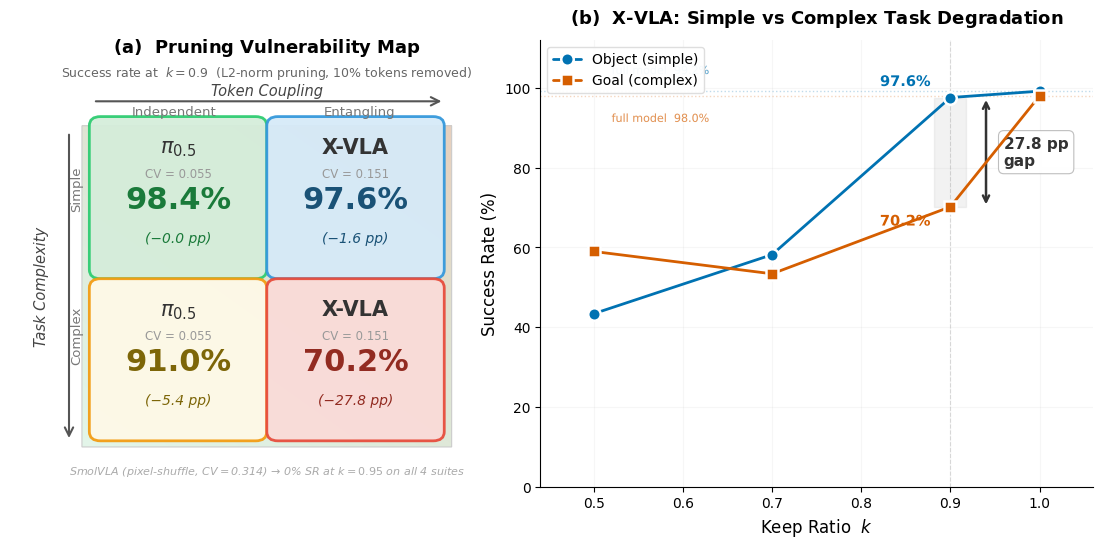

Write Python code to recreate this figure. (Note: this script raises an exception after producing the figure.)
import matplotlib
matplotlib.use('Agg')
import matplotlib.pyplot as plt
import matplotlib.patches as mpatches
from matplotlib.patches import FancyBboxPatch
import matplotlib.patheffects as pe
import numpy as np
import os

plt.rcParams.update({
    'font.family': 'DejaVu Sans',
    'font.size': 11,
    'axes.titlesize': 12,
    'axes.labelsize': 11,
    'xtick.labelsize': 10,
    'ytick.labelsize': 10,
    'legend.fontsize': 10,
    'figure.dpi': 300,
    'savefig.dpi': 300,
    'savefig.bbox': 'tight',
    'savefig.pad_inches': 0.08,
    'axes.spines.top': False,
    'axes.spines.right': False,
    'lines.linewidth': 2.0,
})

C_BLUE = '#0072B2'
C_RED = '#D55E00'
C_GREEN = '#009E73'

fig = plt.figure(figsize=(14, 5.8))
gs = fig.add_gridspec(1, 2, width_ratios=[1, 1.15], wspace=0.10)

# ============================================================
# Panel (a): 2x2 Vulnerability Map
# ============================================================
ax1 = fig.add_subplot(gs[0])
ax1.set_xlim(-1.5, 11.5)
ax1.set_ylim(-1.8, 12.8)
ax1.axis('off')

# 2D gradient background (green top-left -> red bottom-right)
x_g = np.linspace(0, 1, 300)
y_g = np.linspace(0, 1, 300)
X, Y = np.meshgrid(x_g, y_g)
severity = 0.45 * X + 0.55 * (1 - Y)
grad = np.zeros((*severity.shape, 4))
grad[..., 0] = 0.15 + 0.55 * severity
grad[..., 1] = 0.72 - 0.32 * severity
grad[..., 2] = 0.35 - 0.18 * severity
grad[..., 3] = 0.13 + 0.18 * severity
ax1.imshow(grad, extent=[0.5, 10.5, -0.5, 10], aspect='auto', zorder=0,
           origin='upper', interpolation='bilinear')

border = mpatches.FancyBboxPatch((0.5, -0.5), 10, 10.5, boxstyle='round,pad=0',
                                  facecolor='none', edgecolor='#cccccc',
                                  linewidth=0.8, zorder=1)
ax1.add_patch(border)

# Panel title
ax1.text(5.5, 12.4, r'$\mathbf{(a)}$  Pruning Vulnerability Map',
         ha='center', fontsize=13, fontweight='bold')
ax1.text(5.5, 11.6, 'Success rate at  $k = 0.9$  (L2-norm pruning, 10% tokens removed)',
         ha='center', fontsize=9, color='#666')

# Axis arrows
ax1.annotate('', xy=(10.3, 10.8), xytext=(0.8, 10.8),
             arrowprops=dict(arrowstyle='->', color='#555', lw=1.5, mutation_scale=15))
ax1.text(5.5, 11.0, 'Token Coupling', ha='center', fontsize=10.5,
         color='#444', fontstyle='italic')

ax1.annotate('', xy=(0.15, -0.3), xytext=(0.15, 9.8),
             arrowprops=dict(arrowstyle='->', color='#555', lw=1.5, mutation_scale=15))
ax1.text(-0.6, 4.75, 'Task Complexity', ha='center', va='center', fontsize=10.5,
         color='#444', fontstyle='italic', rotation=90)

# Tick labels
ax1.text(3.0, 10.35, 'Independent', ha='center', fontsize=9.5, color='#777')
ax1.text(8.0, 10.35, 'Entangling', ha='center', fontsize=9.5, color='#777')
ax1.text(0.35, 7.3, 'Simple', ha='center', fontsize=9.5, color='#777', rotation=90)
ax1.text(0.35, 2.3, 'Complex', ha='center', fontsize=9.5, color='#777', rotation=90)

# Cell data
cells = [
    (1.0, 5.3, r'$\pi_{0.5}$', 'CV = 0.055', '98.4%', '−0.0 pp',
     '#d5edda', '#2ecc71', '#1a7a3a'),
    (5.8, 5.3, 'X-VLA', 'CV = 0.151', '97.6%', '−1.6 pp',
     '#d6eaf8', '#3498db', '#1a5276'),
    (1.0, 0.0, r'$\pi_{0.5}$', 'CV = 0.055', '91.0%', '−5.4 pp',
     '#fef9e7', '#f39c12', '#7d6608'),
    (5.8, 0.0, 'X-VLA', 'CV = 0.151', '70.2%', '−27.8 pp',
     '#fadbd8', '#e74c3c', '#922b21'),
]

for x, y, model, cv, sr, drop, bg, edge, tcol in cells:
    w, h = 4.2, 4.7
    card = FancyBboxPatch((x, y), w, h, boxstyle='round,pad=0.3',
                           facecolor=bg, edgecolor=edge,
                           linewidth=2.0, alpha=0.94, zorder=2)
    ax1.add_patch(card)
    cx, cy = x + w/2, y + h/2
    ax1.text(cx, cy + 1.45, model, ha='center', fontsize=15, fontweight='bold',
             color='#333', zorder=3)
    ax1.text(cx, cy + 0.65, cv, ha='center', fontsize=8.5, color='#999', zorder=3)
    ax1.text(cx, cy - 0.35, sr, ha='center', fontsize=22, fontweight='bold',
             color=tcol, zorder=3)
    ax1.text(cx, cy - 1.45, f'({drop})', ha='center', fontsize=10, color=tcol,
             fontstyle='italic', zorder=3)

# SmolVLA footnote
ax1.text(5.5, -1.4,
         'SmolVLA (pixel-shuffle, CV = 0.314) → 0% SR at $k = 0.95$ on all 4 suites',
         ha='center', fontsize=8, color='#aaa', fontstyle='italic')

# ============================================================
# Panel (b): X-VLA SR vs keep ratio k
# ============================================================
ax2 = fig.add_subplot(gs[1])

k_vals = [0.5, 0.7, 0.9, 1.0]
object_sr = [43.4, 58.2, 97.6, 99.2]
goal_sr = [59.0, 53.4, 70.2, 98.0]

ax2.plot(k_vals, object_sr, 'o-', color=C_BLUE, markersize=9,
         markeredgecolor='white', markeredgewidth=1.8, zorder=4,
         label='Object (simple)', solid_capstyle='round')
ax2.plot(k_vals, goal_sr, 's-', color=C_RED, markersize=9,
         markeredgecolor='white', markeredgewidth=1.8, zorder=4,
         label='Goal (complex)', solid_capstyle='round')

# Baselines
ax2.axhline(99.2, color=C_BLUE, linestyle=':', alpha=0.25, linewidth=1, zorder=1)
ax2.axhline(98.0, color=C_RED, linestyle=':', alpha=0.25, linewidth=1, zorder=1)

# Vertical ref at k=0.9
ax2.axvline(0.9, color='#bbb', linestyle='--', linewidth=0.8, alpha=0.5, zorder=1)

# Shaded gap at k=0.9
ax2.fill_betweenx([70.2, 97.6], 0.882, 0.918,
                   alpha=0.10, color='#888', zorder=1)

# Double-arrow bracket
ax2.annotate('', xy=(0.94, 97), xytext=(0.94, 70.8),
             arrowprops=dict(arrowstyle='<->', color='#333', lw=1.8,
                             shrinkA=0, shrinkB=0))
ax2.text(0.96, 83.9, '27.8 pp\ngap', fontsize=11, fontweight='bold',
         ha='left', va='center', color='#333',
         bbox=dict(boxstyle='round,pad=0.35', facecolor='white',
                   edgecolor='#bbb', alpha=0.95, linewidth=0.8))

# Value annotations at k=0.9
t1 = ax2.text(0.878, 100.5, '97.6%', fontsize=10.5, fontweight='bold',
              color=C_BLUE, ha='right')
t1.set_path_effects([pe.withStroke(linewidth=3, foreground='white')])
t2 = ax2.text(0.878, 65.5, '70.2%', fontsize=10.5, fontweight='bold',
              color=C_RED, ha='right')
t2.set_path_effects([pe.withStroke(linewidth=3, foreground='white')])

# Baseline labels — offset vertically to avoid overlap
t3 = ax2.text(0.52, 103.0, 'full model  99.2%', fontsize=8, color=C_BLUE,
              alpha=0.55, va='bottom')
t3.set_path_effects([pe.withStroke(linewidth=2.5, foreground='white')])
t4 = ax2.text(0.52, 93.5, 'full model  98.0%', fontsize=8, color=C_RED,
              alpha=0.55, va='top')
t4.set_path_effects([pe.withStroke(linewidth=2.5, foreground='white')])

ax2.set_xlabel('Keep Ratio  $k$', fontsize=12)
ax2.set_ylabel('Success Rate (%)', fontsize=12)
ax2.set_title(r'$\mathbf{(b)}$  X-VLA: Simple vs Complex Task Degradation',
              fontsize=13, fontweight='bold', pad=12)
ax2.set_xlim(0.44, 1.06)
ax2.set_ylim(0, 112)
ax2.set_xticks([0.5, 0.6, 0.7, 0.8, 0.9, 1.0])
ax2.set_yticks([0, 20, 40, 60, 80, 100])
ax2.legend(loc='upper left', fontsize=10, framealpha=0.95, edgecolor='#ddd',
           fancybox=True)
ax2.grid(True, alpha=0.10, zorder=0)

outdir = '/home/ubuntu/.agent-ml-research-be-idea-gen-0515-2/projects/importance_margin_vla_compress/artifacts'
os.makedirs(outdir, exist_ok=True)
fig.savefig(f'{outdir}/fig_teaser.pdf', dpi=300)
fig.savefig(f'{outdir}/fig_teaser.png', dpi=300)
print(f'Saved to {outdir}/fig_teaser.pdf and .png')
